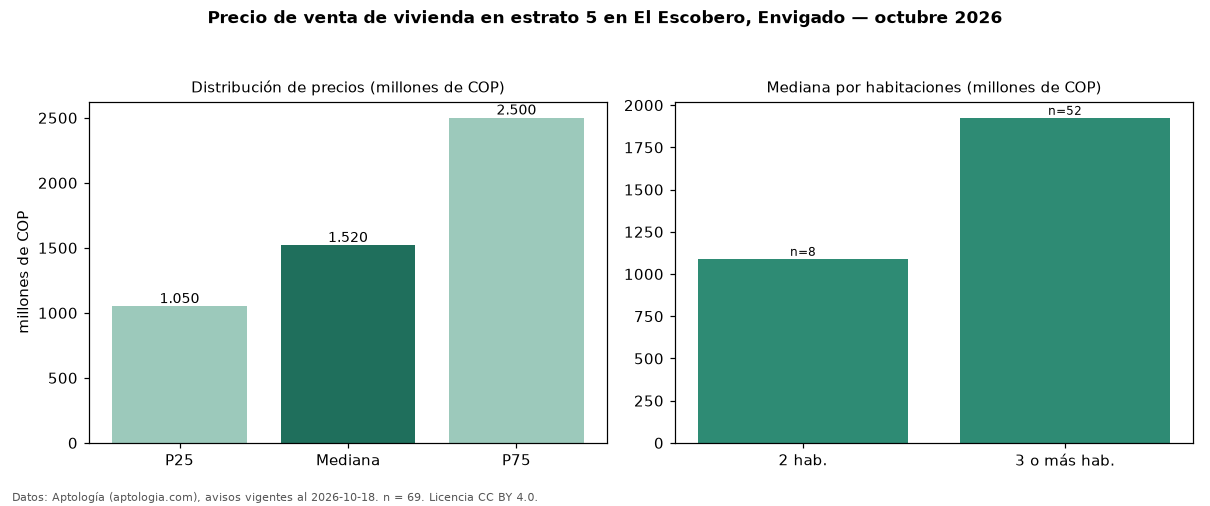

The table this chart was drawn from, first rows:
seccion, metrica, valor, moneda, n
precio, p25, 1050000000, COP, 69
precio, mediana, 1520000000, COP, 69
precio, p75, 2500000000, COP, 69
precio, minimo, 540000000, COP, 69
precio, maximo, 7100000000, COP, 69
m2, mediana_precio_m2, 8113959, COP, 62
m2, area_mediana_m2, 178.5, m2, 62
admin, mediana_admin_mes, 600000, COP, 43
banos, mediana_banos, 3.0, , 
parqueadero, pct_con_parqueadero, 87.0, %, 69
estrato, estrato_mas_frecuente, 5, , 69
habitaciones, 2, 1090000000, COP, 8
habitaciones, 3+, 1925000000, COP, 52
fuente, fecha_datos, 2026-10-18, , 
fuente, atribucion, https://www.aptologia.com/venta/envigado…, , 
fuente, licencia, CC BY 4.0, , 
